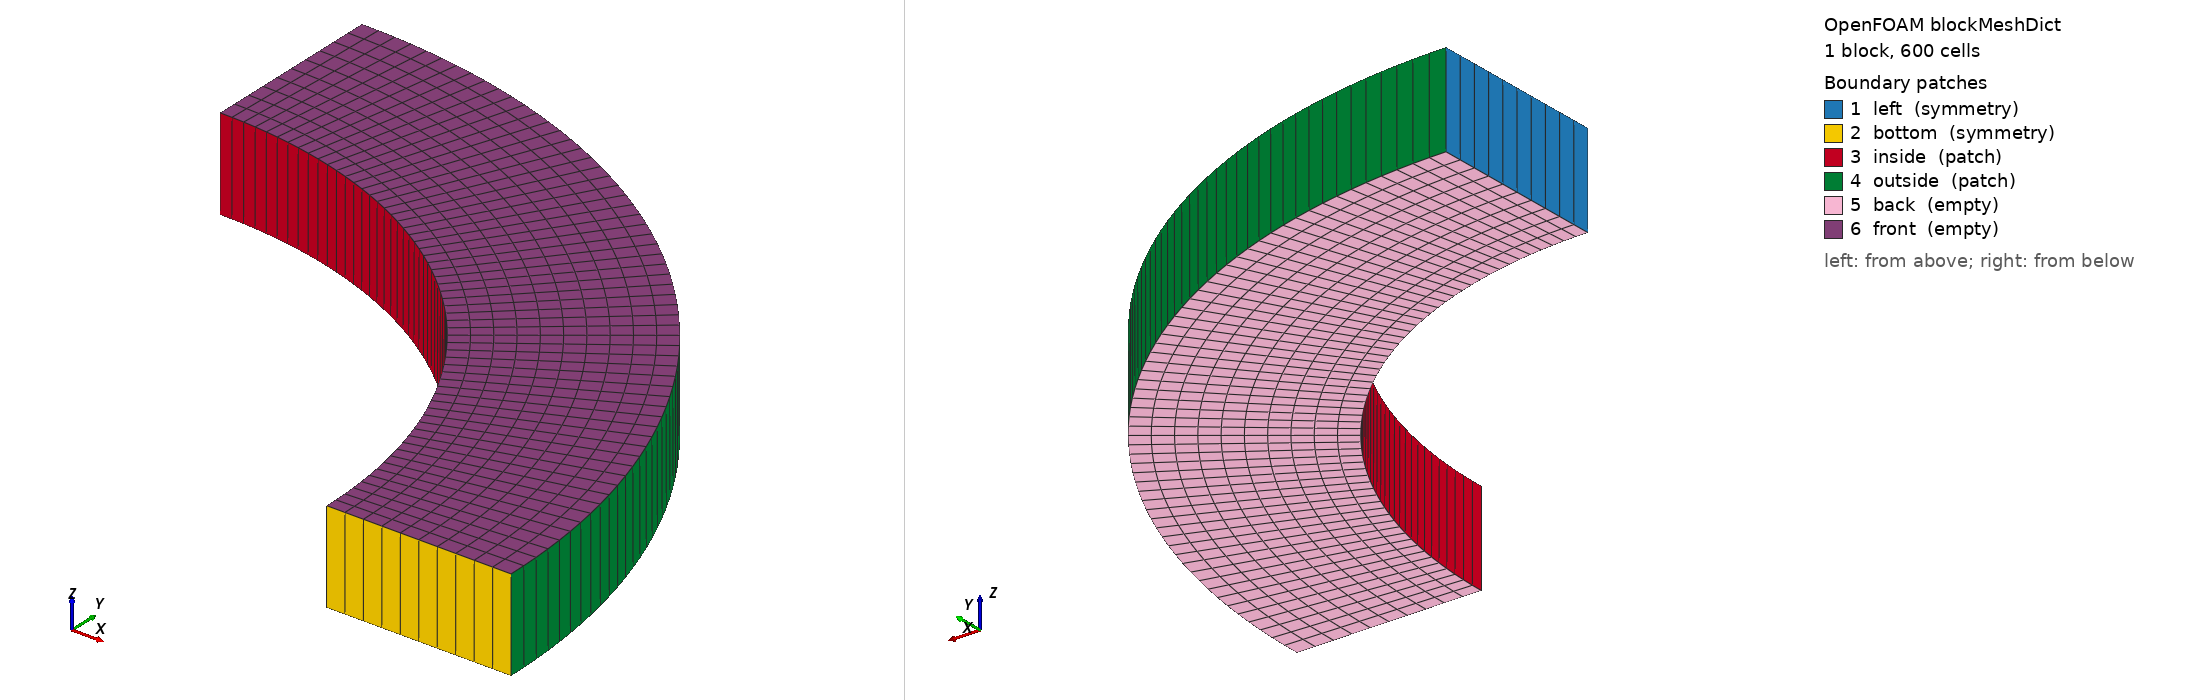

OpenFOAM case: the mesh blockMesh builds from blockMeshDict, 1 block(s), 600 cells. Boundary patches (legend numbers): 1 left (symmetry), 2 bottom (symmetry), 3 inside (patch), 4 outside (patch), 5 back (empty), 6 front (empty). Left view from above one corner, right view from below the opposite corner. Boundary conditions: 2 field file(s) under 0/; 6 of 6 drawn patches have an entry in a shipped field file.

=== system/blockMeshDict ===
/*--------------------------------*- C++ -*----------------------------------*\
| solids4foam: solid mechanics and fluid-solid interaction simulations        |
| Version:     v2.3                                                           |
| Web:         https://solids4foam.github.io                                  |
| Disclaimer:  This offering is not approved or endorsed by OpenCFD Limited,  |
|              producer and distributor of the OpenFOAM software via          |
|              www.openfoam.com, and owner of the OPENFOAM® and OpenCFD®      |
|              trade marks.                                                   |
\*---------------------------------------------------------------------------*/
FoamFile
{
    version     2.0;
    format      ascii;
    class       dictionary;
    location    "system";
    object      blockMeshDict;
}
// * * * * * * * * * * * * * * * * * * * * * * * * * * * * * * * * * * * * * //

scale 1;

vertices
(
    (0 0.5 0)
    (0.5 0 0)
    (0.7 0 0)
    (0 0.7 0)
    (0 0.5 0.1)
    (0.5 0 0.1)
    (0.7 0 0.1)
    (0 0.7 0.1)
);

blocks
(
    hex (0 1 2 3 4 5 6 7) (60 10 1) simpleGrading (1 1 1)
);

edges
(
    arc 0 1 (0.353553 0.353553 0)
    arc 4 5 (0.353553 0.353553 0.1)
    arc 3 2 (0.4949 0.4949 0)
    arc 7 6 (0.4949 0.4949 0.1)
);

patches
(
    symmetry left
    (
        (4 7 3 0)
    )
    symmetry bottom
    (
        (1 2 6 5)
    )
    patch inside
    (
        (0 1 5 4)
    )
    patch outside
    (
        (7 6 2 3)
    )
    empty back
    (
        (3 2 1 0)
    )
    empty front
    (
        (4 5 6 7)
    )
);

mergePatchPairs
(
);

// ************************************************************************* //


=== system/controlDict ===
/*--------------------------------*- C++ -*----------------------------------*\
| =========                 |                                                 |
| \\      /  F ield         | foam-extend: Open Source CFD                    |
|  \\    /   O peration     | Version:     3.2                                |
|   \\  /    A nd           | Web:         http://www.foam-extend.org         |
|    \\/     M anipulation  |                                                 |
\*---------------------------------------------------------------------------*/
FoamFile
{
    version     2.0;
    format      ascii;
    class       dictionary;
    location    "system";
    object      controlDict;
}
// * * * * * * * * * * * * * * * * * * * * * * * * * * * * * * * * * * * * * //

application     solids4Foam;

startFrom       startTime;

startTime       0;

stopAt          endTime;

endTime         1000;

deltaT          1000;

writeControl    timeStep;

writeInterval   1;

cycleWrite      0;

writeFormat     ascii;

writePrecision  6;

writeCompression uncompressed;

timeFormat      general;

timePrecision   6;

runTimeModifiable yes;

functions
{
    analyticalHotCylinder
    {
        type    hotCylinderAnalyticalSolution;

        // Inner pipe radius
        rInner  0.5;

        // Outer pipe radius
        rOuter  0.7;

        // Inner pipe temperature
        TInner  100;

        // Outer pipe temperature
        TOuter  0;

        // Young's modulus
        E       200e9;

        // Poisson's ratio
        nu      0.3;

        // Coefficient for linear thermal expansion
        alpha   1e-5;
    }
}

// ************************************************************************* //


=== 0/D ===
/*--------------------------------*- C++ -*----------------------------------*\
| solids4foam: solid mechanics and fluid-solid interaction simulations        |
| Version:     v2.3                                                           |
| Web:         https://solids4foam.github.io                                  |
| Disclaimer:  This offering is not approved or endorsed by OpenCFD Limited,  |
|              producer and distributor of the OpenFOAM software via          |
|              www.openfoam.com, and owner of the OPENFOAM® and OpenCFD®      |
|              trade marks.                                                   |
\*---------------------------------------------------------------------------*/
FoamFile
{
    version     2.0;
    format      ascii;
    class       volVectorField;
    location    "0";
    object      D;
}
// * * * * * * * * * * * * * * * * * * * * * * * * * * * * * * * * * * * * * //

dimensions      [0 1 0 0 0 0 0];

internalField   uniform (0 0 0);

boundaryField
{
    left
    {
        type            solidSymmetry;
        patchType       symmetry;
        value           uniform (0 0 0);
    }
    bottom
    {
        type            solidSymmetry;
        patchType       symmetry;
        value           uniform (0 0 0);
    }
    inside
    {
        type            solidTraction;
        traction        uniform ( 0 0 0 );
        pressure        uniform 0;
        value           uniform (0 0 0);
    }
    outside
    {
        type            solidTraction;
        traction        uniform ( 0 0 0 );
        pressure        uniform 0;
        value           uniform (0 0 0);
    }
    front
    {
        type            empty;
    }
    back
    {
        type            empty;
    }
}

// ************************************************************************* //


=== 0/T ===
/*--------------------------------*- C++ -*----------------------------------*\
| solids4foam: solid mechanics and fluid-solid interaction simulations        |
| Version:     v2.3                                                           |
| Web:         https://solids4foam.github.io                                  |
| Disclaimer:  This offering is not approved or endorsed by OpenCFD Limited,  |
|              producer and distributor of the OpenFOAM software via          |
|              www.openfoam.com, and owner of the OPENFOAM® and OpenCFD®      |
|              trade marks.                                                   |
\*---------------------------------------------------------------------------*/
FoamFile
{
    version     2.0;
    format      ascii;
    class       volScalarField;
    location    "0";
    object      T;
}
// * * * * * * * * * * * * * * * * * * * * * * * * * * * * * * * * * * * * * //

dimensions      [0 0 0 1 0 0 0];

internalField   uniform 50;

boundaryField
{
    left
    {
        type            symmetry;
    }
    bottom
    {
        type            symmetry;
    }

    inside
    {
        type            fixedValue;
        value           uniform 100;
    }
    outside
    {
        type            fixedValue;
        value           uniform 0;
    }
    front
    {
        type            empty;
    }
    back
    {
        type            empty;
    }
}

// ************************************************************************* //
